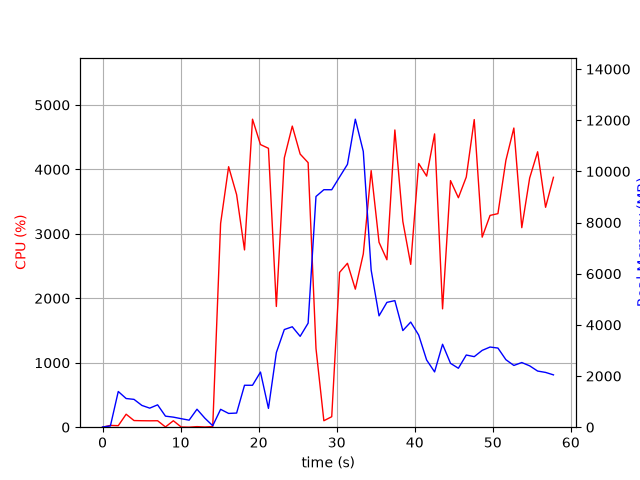

The data file committed next to this chart (first rows):
elapsed_time, nproc, cpu, mem_real, mem_virtual
4.220008850097656e-05, 1, 0.0, 7.594, 3185
1.006, 2, 27.8, 49.7, 160.5
2.014, 9, 23.8, 1396, 5299
3.024, 5, 201.4, 1121, 3928
4.031, 6, 103.1, 1088, 4240
5.04, 4, 100.4, 851.4, 3314
6.047, 3, 99.2, 745.1, 2935
7.054, 3, 100.2, 874.2, 3113
8.063, 4, 4.0, 431.9, 2677
9.07, 3, 100.0, 393.3, 2429
10.08, 3, 3.0, 332.9, 2331
11.09, 3, 0.0, 275, 2284
12.1, 6, 8.9, 702.6, 3506
13.11, 4, 3.0, 352, 2647
14.12, 1, 9.9, 57.39, 674.3
15.13, 1, 3161, 699, 4880
16.15, 1, 4042, 538.2, 4894
17.18, 1, 3608, 552.8, 5466
18.19, 1, 2750, 1639, 6746
19.21, 1, 4779, 1639, 6746
20.24, 1, 4385, 2155, 8290
21.26, 1, 4327, 735.5, 8290
22.27, 1, 1873, 2917, 8902
23.29, 1, 4178, 3817, 10704
24.31, 1, 4672, 3926, 10704
25.32, 1, 4238, 3552, 10704
26.34, 1, 4105, 4067, 14173
27.35, 1, 1221, 9019, 19293
28.36, 1, 100.2, 9284, 19293
29.36, 1, 162.7, 9283, 19293
30.37, 1, 2402, 9782, 19309
31.38, 1, 2543, 10275, 19346
32.39, 1, 2142, 12041, 25513
33.41, 1, 2688, 10781, 26017
34.42, 1, 3981, 6143, 26088
35.43, 1, 2869, 4353, 26111
36.43, 1, 2598, 4879, 26111
37.45, 1, 4612, 4949, 26111
38.48, 1, 3193, 3778, 26111
39.48, 1, 2526, 4110, 26111
40.5, 1, 4092, 3603, 26111
41.52, 1, 3896, 2627, 26200
42.54, 1, 4551, 2162, 26200
43.56, 1, 1836, 3242, 26200
44.58, 1, 3826, 2497, 26208
45.59, 1, 3560, 2304, 26208
46.6, 1, 3882, 2822, 26208
47.62, 1, 4773, 2758, 26208
48.64, 1, 2949, 3003, 26208
49.65, 1, 3286, 3134, 26208
50.66, 1, 3314, 3094, 26208
51.68, 1, 4140, 2639, 26215
52.7, 1, 4642, 2414, 26215
53.72, 1, 3096, 2528, 26225
54.73, 1, 3867, 2399, 26235
55.75, 1, 4274, 2195, 26235
56.76, 1, 3412, 2141, 26235
57.77, 1, 3877, 2046, 26235
